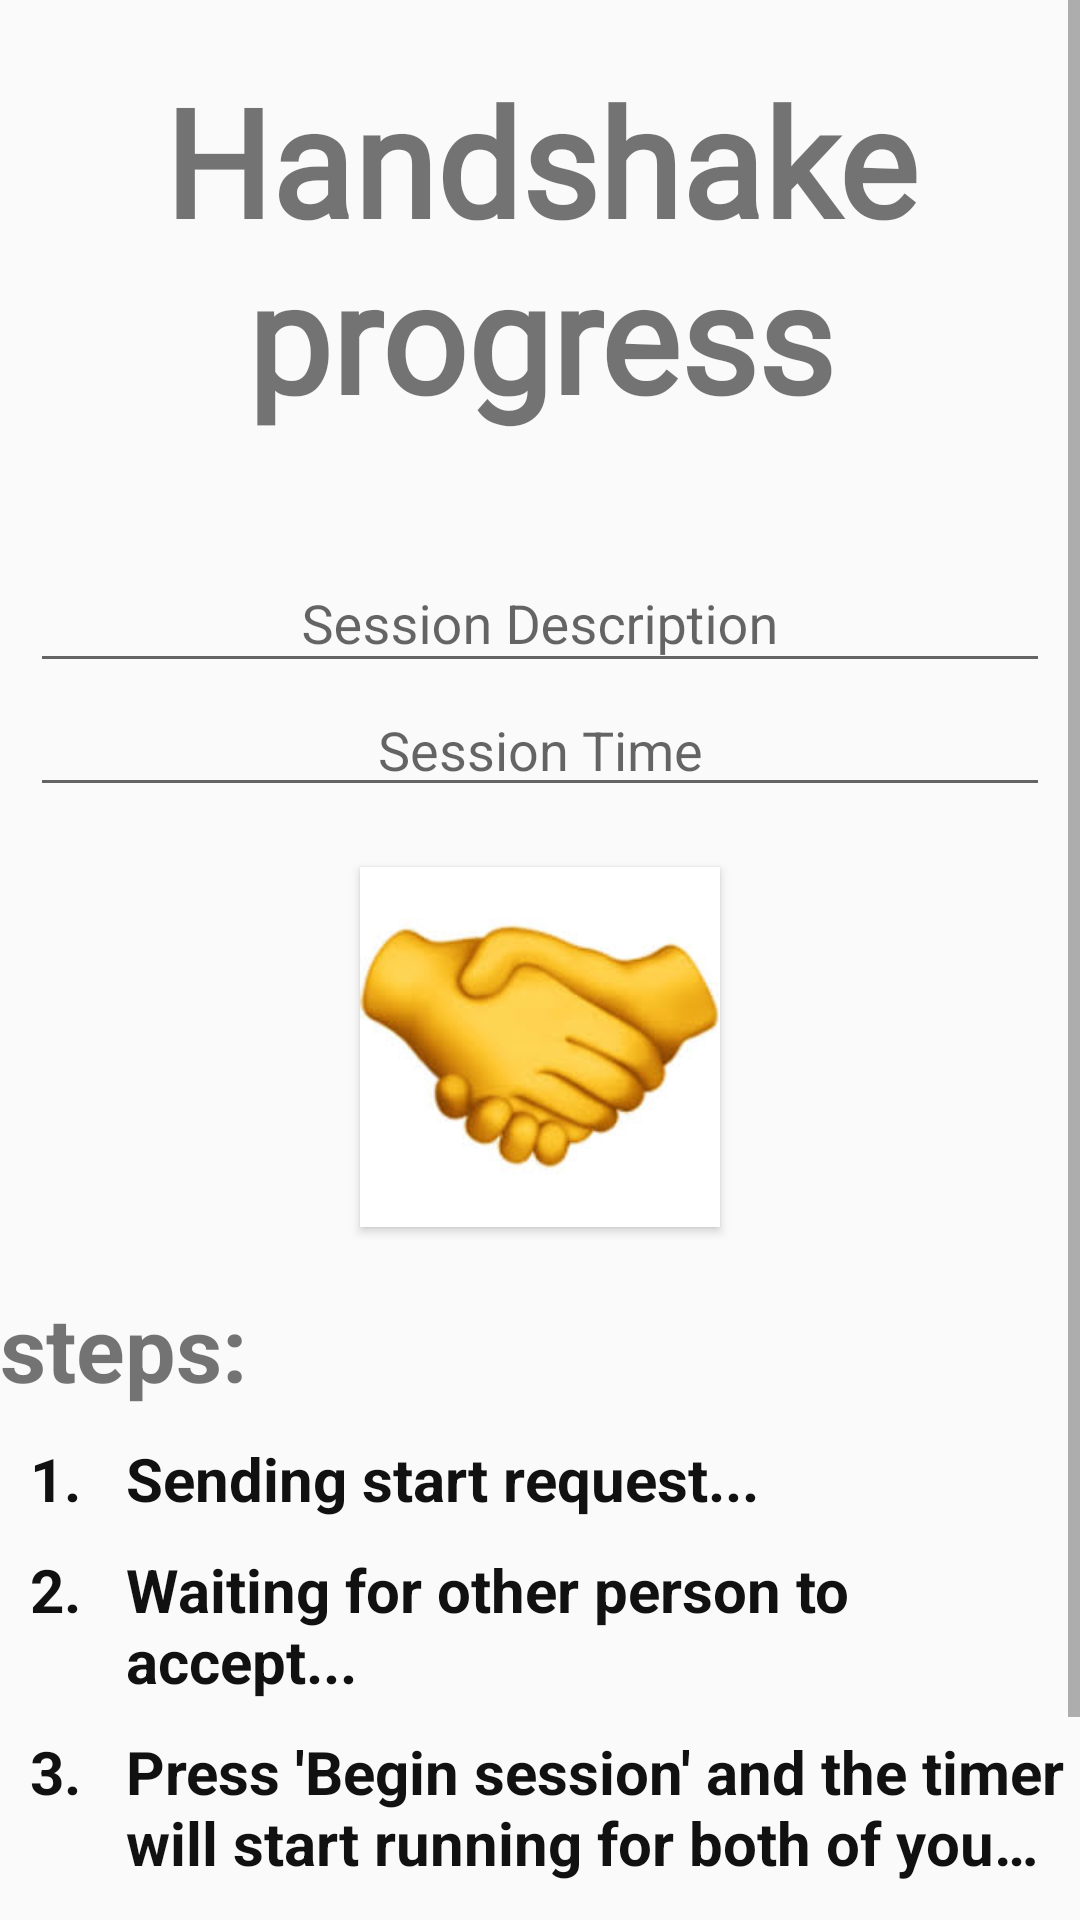

This screen was rendered from an Android layout file. Write that file and the resources it references.
<!-- AndroidManifest.xml: application theme Theme.AppCompat.Light.NoActionBar -->
<!-- res/layout/fragment_handshake_settings.xml -->
<?xml version="1.0" encoding="utf-8"?>
<ScrollView xmlns:android="http://schemas.android.com/apk/res/android"
    android:layout_width="match_parent"
    android:layout_height="match_parent">

    <LinearLayout xmlns:android="http://schemas.android.com/apk/res/android"
        android:id="@+id/fragment_handshake_settings"
        android:layout_width="match_parent"
        android:layout_height="match_parent"
        android:orientation="vertical">

        <TextView
            android:layout_width="match_parent"
            android:layout_height="wrap_content"
            android:layout_marginTop="20dp"
            android:fontFamily="@font/banthink"
            android:text="Handshake progress"
            android:textAlignment="center"
            android:textSize="50dp"
            android:textStyle="bold" />


        <android.support.design.widget.TextInputLayout
            android:layout_width="match_parent"
            android:layout_height="wrap_content"
            android:layout_marginTop="30dp">

            <EditText
                android:id="@+id/sessionDescription"
                android:layout_width="match_parent"
                android:layout_height="wrap_content"
                android:layout_marginLeft="10dp"
                android:layout_marginRight="10dp"
                android:gravity="center"
                android:hint="Session Description"
                android:maxLines="1"
                android:textColor="@android:color/black" />
        </android.support.design.widget.TextInputLayout>

        <EditText
            android:id="@+id/sessionTimeSet"
            android:layout_width="match_parent"
            android:layout_height="wrap_content"
            android:layout_marginLeft="10dp"
            android:layout_marginRight="10dp"
            android:gravity="center"
            android:hint="Session Time"
            android:inputType="number"
            android:maxLines="1"
            android:textColor="@android:color/black" />

        <Button
            android:id="@+id/btn_handshake_sendSession"
            android:layout_width="120dp"
            android:layout_height="120dp"
            android:layout_gravity="center"
            android:layout_marginTop="20dp"
            android:background="@drawable/handshake" />

        <TextView
            android:layout_width="match_parent"
            android:layout_height="wrap_content"
            android:layout_marginTop="20dp"
            android:text="steps:"
            android:textSize="30dp"
            android:textStyle="bold" />

        <LinearLayout
            android:layout_width="match_parent"
            android:layout_height="wrap_content"
            android:layout_marginLeft="10dp"
            android:orientation="horizontal">

            <TextView
                android:layout_width="wrap_content"
                android:layout_height="wrap_content"
                android:layout_marginTop="10dp"
                android:text="1."
                android:textSize="20dp"
                android:textStyle="bold"
                android:textColor="#111"
                />

            <TextView
                android:id="@+id/handshakeActivity_step1"
                android:layout_width="match_parent"
                android:layout_height="wrap_content"
                android:layout_marginLeft="15dp"
                android:layout_marginTop="10dp"
                android:text="Sending start request..."
                android:textSize="20dp"
                android:textStyle="bold"
                android:textColor="#111"
                />
        </LinearLayout>

        <LinearLayout
            android:layout_width="match_parent"
            android:layout_height="wrap_content"
            android:layout_marginLeft="10dp"
            android:orientation="horizontal">

            <TextView
                android:layout_width="wrap_content"
                android:layout_height="wrap_content"
                android:layout_marginTop="10dp"
                android:text="2."
                android:textColor="#111"
                android:textSize="20dp"
                android:textStyle="bold" />

            <TextView
                android:id="@+id/handshakeActivity_step2"
                android:layout_width="match_parent"
                android:layout_height="wrap_content"
                android:layout_marginLeft="15dp"
                android:layout_marginTop="10dp"
                android:text="Waiting for other person to accept..."
                android:textSize="20dp"
                android:textStyle="bold"
                android:textColor="#111"
                />
        </LinearLayout>

        <LinearLayout
            android:layout_width="match_parent"
            android:layout_height="wrap_content"
            android:layout_marginLeft="10dp"
            android:orientation="horizontal">

            <TextView
                android:layout_width="wrap_content"
                android:layout_height="wrap_content"
                android:layout_marginTop="10dp"
                android:text="3."
                android:textSize="20dp"
                android:textStyle="bold"
                android:textColor="#111"
                />

            <TextView
                android:id="@+id/handshakeActivity_step3"
                android:layout_width="match_parent"
                android:layout_height="wrap_content"
                android:layout_marginLeft="15dp"
                android:layout_marginTop="10dp"
                android:text="Press 'Begin session' and the timer will start running for both of you…"
                android:textSize="20dp"
                android:textStyle="bold"
                android:textColor="#111"
                />
        </LinearLayout>

        <Button
            android:id="@+id/btn_handshake_start_process"
            android:layout_width="match_parent"
            android:layout_height="wrap_content"
            android:layout_marginLeft="10dp"
            android:layout_marginTop="30dp"
            android:layout_marginRight="10dp"
            android:layout_marginBottom="10dp"
            android:background="@drawable/button_shape_rounded"
            android:enabled="false"
            android:text="Begin session"
            android:textSize="15dp" />


    </LinearLayout>
</ScrollView>
<!-- resources referenced by this layout -->
<resources>
  <!-- drawable handshake: jpg bitmap (drawable, 5686 bytes) -->
</resources>
